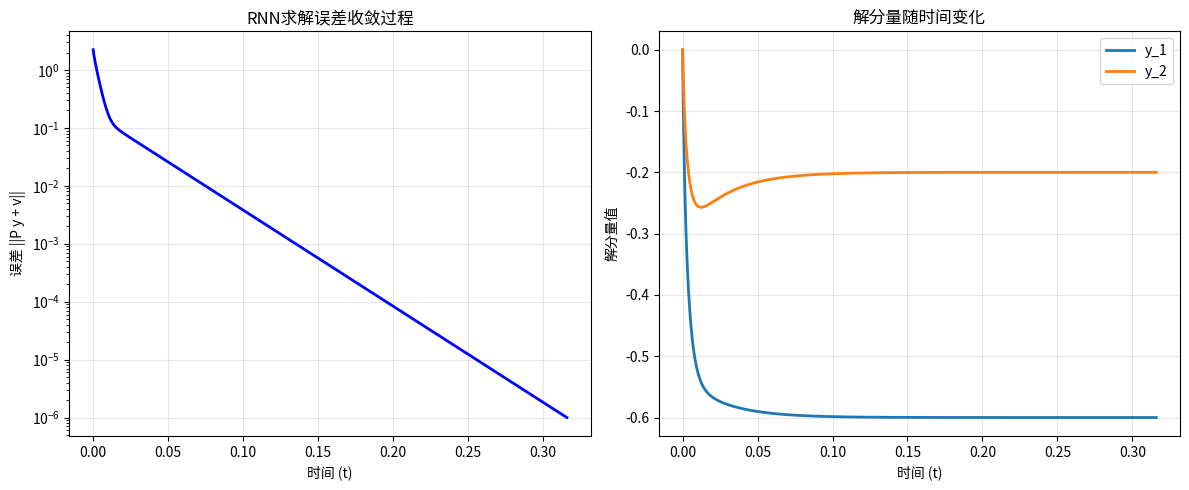

Source code (Python):
# import numpy as np
# from scipy.optimize import minimize
# from scipy.integrate import solve_ivp

# # 全局变量用于收敛检查
# prev_u = None
# convergence_count = 0

# def main():
#     """
#     主函数：演示使用RNN方法求解凸优化问题
#     """
#     # 二次规划问题参数
#     n = 2  # 解向量的维数
#     r = 1   # 不等式约束数量
#     l = 1   # 等式约束数量

#     # 定义二次规划问题
#     Q = np.array([[8, 0], [0, 5]])
#     c = np.array([2, 3])

#     # 上下限定义
#     ub = np.array([3, 1])
#     lb = np.array([-1, -1])

#     # 不等式约束
#     D = np.array([[2, 1]])  # r*n
#     d = np.array([1])       # r*1

#     # 等式约束
#     B = np.array([[3, 2]])  # l*n
#     b = np.array([1])       # l*1

#     # 使用标准QP求解器验证解的正确性
#     print("=== 标准QP求解器验证 ===")
#     opt = solve_qp(Q, c, D, d, B, b, lb, ub)
#     print(f"QP求解器解: {opt}")
#     print(f"目标函数值: {0.5 * opt.T @ Q @ opt + c.T @ opt}")
    
#     print("\n=== RNN求解器求解 ===")
#     # 使用RNN方法求解
#     x_star = RNN_solve_convex(Q, c, D, d, B, b, lb, ub, n, r, l)
#     print(f"RNN求解解: {x_star}")
#     print(f"目标函数值: {0.5 * x_star.T @ Q @ x_star + c.T @ x_star}")
    
#     # 验证约束满足情况
#     print("\n=== 约束验证 ===")
#     if B is not None and b is not None:
#         eq_constraint = B @ x_star - b
#         print(f"等式约束违反: {np.linalg.norm(eq_constraint):.6e}")
    
#     if D is not None and d is not None:
#         ineq_constraint = D @ x_star - d
#         print(f"不等式约束违反: {np.maximum(ineq_constraint, 0).sum():.6e}")
    
#     print(f"下界约束违反: {np.maximum(lb - x_star, 0).sum():.6e}")
#     print(f"上界约束违反: {np.maximum(x_star - ub, 0).sum():.6e}")

# def solve_qp(Q, c, D=None, d=None, B=None, b=None, lb=None, ub=None):
#     """
#     使用SciPy的minimize函数求解二次规划问题
#     """
#     n = len(c)
    
#     # 构建约束条件
#     constraints = []
    
#     # 等式约束
#     if B is not None and b is not None:
#         constraints.append({'type': 'eq', 'fun': lambda x: B @ x - b})
    
#     # 不等式约束
#     if D is not None and d is not None:
#         constraints.append({'type': 'ineq', 'fun': lambda x: d - D @ x})
    
#     # 构建边界条件
#     if lb is None:
#         lb = -np.inf * np.ones(n)
#     if ub is None:
#         ub = np.inf * np.ones(n)
    
#     bounds = [(lb_i, ub_i) for lb_i, ub_i in zip(lb, ub)]
    
#     # 求解二次规划问题
#     res = minimize(
#         lambda x: 0.5 * x.T @ Q @ x + c.T @ x,
#         x0=np.zeros(n),
#         constraints=constraints,
#         bounds=bounds,
#         method='SLSQP'
#     )
    
#     return res.x

# def RNN_solve_convex(Q, c, D, d, B, b, lb, ub, n, r, l):
#     """
#     使用RNN方法求解凸优化问题
#     """
#     global prev_u, convergence_count
#     prev_u = None
#     convergence_count = 0
    
#     # 负无穷替换，维度为r
#     p = -np.inf * np.ones(r)

#     # 转换矩阵
#     A = np.vstack((B, D)) if (B is not None and D is not None) else (
#         B if B is not None else D
#     )
    
#     b1 = np.concatenate((b, p)) if (b is not None) else p
#     b2 = np.concatenate((b, d)) if (b is not None and d is not None) else (
#         b if b is not None else d
#     )
    
#     E = np.vstack((A, np.eye(n)))
#     d_vec = np.concatenate((b1, lb))
#     h_vec = np.concatenate((b2, ub))

#     # 缩放因子
#     lambda_val = 1

#     # 问题转换成微分方程
#     Q_inv = np.linalg.inv(Q)
#     W = E @ Q_inv @ E.T
#     q = -E @ Q_inv @ c
#     R = Q_inv @ E.T
#     a = -Q_inv @ c

#     # 定义初始状态,维度=l+r+n
#     u0 = np.zeros(l + r + n)

#     # 定义时间范围
#     tspan = (0, 100)  # 设置足够大的时间范围

#     # 定义微分方程函数
#     def state_equations(t, u):
#         return lambda_val * (P_X(W @ u + q - u, d_vec, h_vec) - W @ u - q)
    
#     # 定义收敛检查函数 - 修改为返回浮点数而非布尔值
#     def convergence_check(t, u):
#         global prev_u, convergence_count
        
#         if prev_u is None:
#             prev_u = u
#             return 1.0  # 初始返回正值
        
#         diff = np.linalg.norm(u - prev_u)
#         prev_u = u
        
#         # 连续多次收敛才认为真正收敛
#         if diff < 1e-6:
#             convergence_count += 1
#         else:
#             convergence_count = 0
            
#         # 返回与阈值的差值，这样当diff<1e-6时返回负值
#         return diff - 1e-6
    
#     # 设置事件函数，当convergence_check返回值符号变化时触发
#     convergence_check.terminal = True  # 事件触发时停止积分
    
#     # 尝试使用更稳定的ODE求解方法
#     try:
#         sol = solve_ivp(
#             state_equations, 
#             tspan, 
#             u0, 
#             events=convergence_check,
#             rtol=1e-6, 
#             atol=1e-6,
#             method='BDF'  # 使用BDF方法可能更稳定
#         )
        
#         # 如果因事件停止，使用最终状态
#         if sol.t_events[0].size > 0:
#             u_final = sol.y_events[0][-1]
#         else:
#             u_final = sol.y[:, -1]
            
#     except ValueError as e:
#         # 如果事件检测失败，使用固定时间积分
#         print(f"事件检测失败: {e}, 使用固定时间积分")
#         sol = solve_ivp(
#             state_equations, 
#             tspan, 
#             u0,
#             rtol=1e-6, 
#             atol=1e-6,
#             method='BDF'
#         )
#         u_final = sol.y[:, -1]
    
#     # 计算输出
#     x_star = R @ u_final + a
#     return x_star

# def P_X(u, d, h):
#     """
#     投影激活函数，将输入限制在[d, h]范围内
#     """
#     P = np.zeros_like(u)
#     for i in range(len(u)):
#         if u[i] < d[i]:
#             P[i] = d[i]
#         elif u[i] > h[i]:
#             P[i] = h[i]
#         else:
#             P[i] = u[i]
#     return P

# if __name__ == "__main__":
#     main()


import numpy as np
from scipy.integrate import solve_ivp
import matplotlib.pyplot as plt

def main():
    """
    主函数：演示使用RNN方法求解线性系统 Py + v = 0
    """
    print("=== RNN方法求解线性系统 Py + v = 0 ===")
    
    # 设置线性系统参数
    P, v = define_linear_system()
    print(f"矩阵 P = \n{P}")
    print(f"向量 v = {v}")
    
    # 使用直接方法求解作为对比
    y_exact = solve_direct(P, v)
    print(f"\n直接求解解: y = {y_exact}")
    print(f"直接求解误差: ||P y + v|| = {np.linalg.norm(P @ y_exact + v):.6e}")
    
    # 使用RNN方法求解
    y_rnn, sol = solve_with_rnn(P, v)
    print(f"\nRNN求解解: y = {y_rnn}")
    print(f"RNN求解误差: ||P y + v|| = {np.linalg.norm(P @ y_rnn + v):.6e}")
    
    # 绘制收敛过程
    plot_convergence(sol, P, v)
    
    return y_rnn

def define_linear_system():
    """
    定义线性系统 Py + v = 0 的参数
    使用一个简单的2x2系统作为示例
    """
    # 定义一个正定矩阵P以确保系统有唯一解
    P = np.array([[3, 1], 
                  [1, 2]], dtype=float)
    
    # 定义向量v
    v = np.array([2, 1], dtype=float)
    
    return P, v

def solve_direct(P, v):
    """
    使用直接矩阵求逆方法求解 Py + v = 0
    即 y = -P^(-1) v
    """
    try:
        P_inv = np.linalg.inv(P)
        y = -P_inv @ v
        return y
    except np.linalg.LinAlgError:
        print("矩阵P奇异，无法直接求逆")
        return None

def upsilon(e, kappa=1.0):
    """
    激活函数 Υ(e) = exp(κe) - exp(-κe)
    这是一个奇函数且单调递增，保证收敛性
    """
    return np.exp(kappa * e) - np.exp(-kappa * e)

def solve_with_rnn(P, v, gamma=10.0, kappa=1.0, t_span=(0, 5)):
    """
    使用RNN动力学方法求解线性系统 Py + v = 0
    
    参数:
        P: 系统矩阵
        v: 常数向量
        gamma: 收敛率参数
        kappa: 激活函数参数
        t_span: 积分时间范围
    
    返回:
        y: 求解得到的向量
        sol: ODE求解结果
    """
    n = P.shape[0]  # 系统维度
    
    # 定义RNN动力学方程
    def rnn_dynamics(t, y):
        """
        RNN动力学方程: dy/dt = -γ P^T Υ(P y + v)
        """
        e = P @ y + v  # 误差项 e = P y + v
        return -gamma * P.T @ upsilon(e, kappa)
    
    # 初始条件（零初始化）
    y0 = np.zeros(n)
    
    # 定义收敛检查函数
    def convergence_check(t, y):
        e = P @ y + v
        error_norm = np.linalg.norm(e)
        # 当误差小于阈值时触发停止事件
        return error_norm - 1e-6
    
    convergence_check.terminal = True  # 事件触发时停止积分
    
    # 求解微分方程
    sol = solve_ivp(
        rnn_dynamics, 
        t_span, 
        y0,
        events=convergence_check,
        method='RK45',
        rtol=1e-8,
        atol=1e-8
    )
    
    # 获取最终状态
    y_final = sol.y[:, -1]
    
    print(f"RNN求解信息:")
    print(f"  迭代点数: {len(sol.t)}")
    print(f"  最终时间: {sol.t[-1]:.4f}")
    print(f"  收敛状态: {'成功' if sol.status == 0 else '未完全收敛'}")
    
    return y_final, sol

def plot_convergence(sol, P, v):
    """
    绘制RNN求解过程的收敛情况
    """
    # 计算每个时间点的误差
    errors = []
    for i in range(sol.y.shape[1]):
        y_i = sol.y[:, i]
        error = np.linalg.norm(P @ y_i + v)
        errors.append(error)
    
    # 创建图形
    plt.figure(figsize=(12, 5))
    
    # 误差收敛图
    plt.subplot(1, 2, 1)
    plt.semilogy(sol.t, errors, 'b-', linewidth=2)
    plt.xlabel('时间 (t)')
    plt.ylabel('误差 ||P y + v||')
    plt.title('RNN求解误差收敛过程')
    plt.grid(True, alpha=0.3)
    
    # 解分量变化图
    plt.subplot(1, 2, 2)
    for i in range(sol.y.shape[0]):
        plt.plot(sol.t, sol.y[i, :], linewidth=2, label=f'y_{i+1}')
    plt.xlabel('时间 (t)')
    plt.ylabel('解分量值')
    plt.title('解分量随时间变化')
    plt.legend()
    plt.grid(True, alpha=0.3)
    
    plt.tight_layout()
    plt.show()

if __name__ == "__main__":
    # 运行主程序
    y_solution = main()


    
